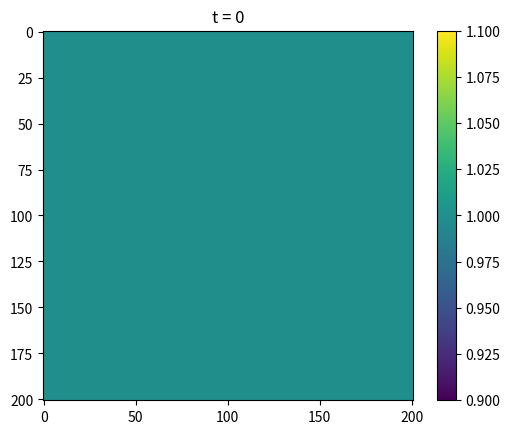

Python code for this plot: (Note: this script raises an exception after producing the figure.)
"""
This program calculates the solution to the two-dimensional diffusion-advection equation

                             2
 d                          d                      d
 -- (u(x, y, t)) = D(x, y) (--- (u(x, y, t))) - b (-- (u(x, y, t)))
 dt                           2                    dy
                            dy
                             2
                            d                      d
                 + D(x, y) (--- (u(x, y, t))) - a (-- (u(x, y, t))) + q(x, y, t)
                              2                    dx
                            dx

where v = a*î + b*ĵ describes the direction of advection, D(x,y) describes the
diffusivity at (x,y) and q(x,y) is a source term. Code assumes Robin boundary 
conditions. Solution is calculated for an arbitrary initial condition u(x,y,0).
The equation is discretised using an implicit finite difference scheme on a 
uniform mesh. The program outputs images of the solution at regular time intervals. 

Requires numpy, scipy and matplotlib

"""

__version__ = '0.1'

import numpy as np
import scipy.sparse
import scipy.sparse.linalg
import matplotlib.pyplot as plt
import math

VERBOSE=True

# Parameters used by the model
Lx=100
Ly=100
endTime=1000
deltaT=0.01
deltaX=0.5
deltaY=0.5

# x and y components of the advection vector v=a*î+b*ĵ
a=0
b=0

# save an image every so many steps
saveMod=0.1

# Robin parameters for each boundary (N,S,E,W)
#
#          du
#  a u + b -- = g
#          dn
#
# WARNING: Code does not test for unreasonable values.
#
# Format is: boundary_locat = (a,b,g)
boundary_west=(0,1,0)
boundary_east=(0,1,0)
boundary_north=(1,0,0)
boundary_south=(1,0,0)

# returns true if the boundary condition is Dirichlet
def isDirichlet(boundary_tuple):
	tol=1e-8
	b=boundary_tuple[1]
	if abs(b) < tol:
		return True
	else:
		return False

# Calculate these values just once
PI=3.1415926535
N = int(1 + Lx / (deltaX))
M = int(1 + Ly / (deltaY))
numNodes=int(N*M)
if isDirichlet(boundary_west):
	robinW=boundary_west[2]/boundary_west[0]
else:
	robinW=(boundary_west[2]*deltaX-boundary_west[1])/(boundary_west[0]*deltaX-boundary_west[1]) 
if isDirichlet(boundary_east):
	robinE=boundary_east[2]/boundary_east[0]
else:
	robinE=(boundary_east[2]*deltaX-boundary_east[1])/(boundary_east[0]*deltaX-boundary_east[1])
if isDirichlet(boundary_south):
	robinS=boundary_south[2]/boundary_south[0]
else:
	robinS=(boundary_south[0]*deltaY-boundary_south[1])/(boundary_south[2]*deltaY-boundary_south[1])
if isDirichlet(boundary_north):
	robinN=boundary_north[2]/boundary_north[0]
else:
	robinN=(boundary_north[0]*deltaY-boundary_north[1])/(boundary_north[2]*deltaY-boundary_north[1])
a2deltaX=a/(2*deltaX)
b2deltaY=b/(2*deltaY)
one2deltaX=1/(2*deltaX)
one2deltaY=1/(2*deltaY)
onedeltaT=1/(deltaT)

# Source term function
def q(x,y,t):
	return 0

# The diffusivity at (x,y)
def D(x,y):
	return 100

# The initial condition
def getU0(x,y):
	u0=np.zeros(numNodes, dtype=float)
	for i in range(0,numNodes):
		u0[i]=1.0
	return u0

# Returns boundary information for node n
def getBoundaryType(n):
	west=n % N == 0
	east=n % N == (N - 1)
	south=n < N
	north=n >= N*(M-1)
	if south and west:
		return "southwest"
	elif south and east:
		return "southeast"
	elif north and west:
		return "northwest"
	elif north and east:
		return "northeast"
	elif south:
		return "south"
	elif north:
		return "north"
	elif east:
		return "east"
	elif west:
		return "west"
	else:
		return "false"

# returns the x and y coordinates of node n
def getXY(n):
	x=(n % N) * deltaX
	y=int(n / M) * deltaY
	return (x,y)

# returns an array with values of D(x,y) at each mesh point
def getDvec():
	d_vec=np.zeros(numNodes, dtype=float)
	for i in range(0,numNodes):
		(x,y)=getXY(i)
		d_vec[i]=D(x,y)
	return d_vec

# returns the coefficient matrix, A
def getA():
	#A=np.zeros((numNodes,numNodes), dtype=float)
	A=scipy.sparse.lil_matrix((numNodes,numNodes), dtype=float)
	D_vec=getDvec()
	for i in range(0,numNodes):
		boundaryType=getBoundaryType(i)
		(x,y)=getXY(i)
		mainCoeff=onedeltaT+D_vec[i]/deltaX+D_vec[i]/deltaY
		xp1=  a2deltaX-D_vec[i]/(2*deltaX)
		xm1= -a2deltaX-D_vec[i]/(2*deltaX)
		yp1=  b2deltaY-D_vec[i]/(2*deltaY)
		ym1= -b2deltaY-D_vec[i]/(2*deltaY)
		if boundaryType == "false":
			A[i,i]=mainCoeff
			A[i-1,i]=xm1
			A[i+1,i]=xp1
			A[i-N,i]=ym1
			A[i+N,i]=yp1
		elif boundaryType == "west":
			A[i,i]=mainCoeff-xm1*robinW
			A[i+1,i]=xp1
			A[i-N,i]=ym1
			A[i+N,i]=yp1
		elif boundaryType == "east":
			A[i,i]=mainCoeff-xp1*robinE
			A[i-1,i]=xm1
			A[i-N,i]=ym1
			A[i+N,i]=yp1
		elif boundaryType == "north":
			A[i,i]=mainCoeff-yp1*robinN
			A[i-1,i]=xm1
			A[i+1,i]=xp1
			A[i-N,i]=ym1
		elif boundaryType == "south":
			A[i,i]=mainCoeff-ym1*robinS
			A[i-1,i]=xm1
			A[i+1,i]=xp1
			A[i+N,i]=yp1
		elif boundaryType == "southwest":
			A[i,i]=mainCoeff-ym1*robinS-xm1*robinW
			A[i+1,i]=xp1
			A[i+N,i]=yp1
		elif boundaryType == "southeast":
			A[i,i]=mainCoeff-ym1*robinS-xp1*robinE
			A[i-1,i]=xm1
			A[i+N,i]=yp1
		elif boundaryType == "northwest":
			A[i,i]=mainCoeff-yp1*robinN-xm1*robinW
			A[i+1,i]=xp1
			A[i-N,i]=ym1
		elif boundaryType == "northeast":
			A[i,i]=mainCoeff-yp1*robinN-xp1*robinE
			A[i-1,i]=xm1
			A[i-N,i]=ym1
	A=scipy.sparse.csr_matrix(A)
	return A

# Returns the rhs vector, b
def getB(ui,t):
	b=onedeltaT*ui
	for i in range(0,numNodes):
		(x,y)=getXY(i)
		b[i]+=q(x,y,t)
	return b

# Returns the value of u(x,y,t) at the next time step
def getU(ui,t,A):
	b=getB(ui,t)
	u=scipy.sparse.linalg.spsolve(A,b)
	return u

# Saves an image
def saveImage(u,t):
	data=np.reshape(u,[M,N])
	if t == 0:
		filename="images/diffadv.0.0.png"
	else:
		filename="images/diffadv."+str(round(t,2))+".png"
	title_text="t = " + str(t)
	plt.imshow(data)
	plt.title(title_text)
	plt.colorbar()
	plt.savefig(filename)
	plt.close()

# temporal loop
def temporalLoop():
	u0=getU0(0,0)
	A=getA()
	t=0

	saveImage(u0,0)

	while t < endTime:
		# find the next solution
		t+=deltaX
		u1=getU(u0,t,A)

		# save a picture
		if int(t % saveMod) == 0:
			saveImage(u1,t)

		# prepare for next iteration
		u0=u1

def main():
	temporalLoop()

main()